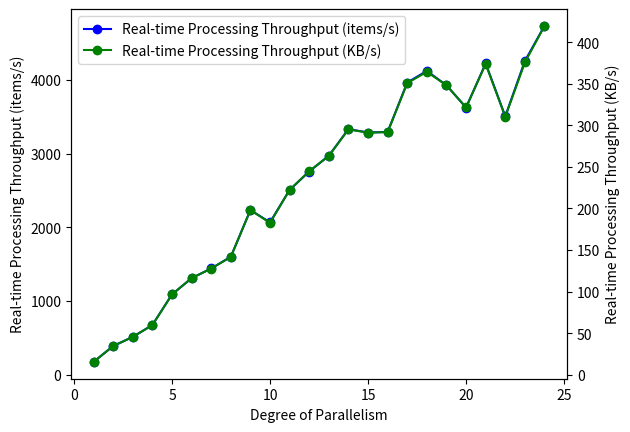

The script that saved this image:
import matplotlib.pyplot as plt

# 数据
degree_of_parallelism = [1, 2, 3, 4, 5, 6, 7, 8, 9, 10, 11, 12, 13, 14, 15, 16, 17, 18, 19, 20, 21, 22, 23, 24]
real_time_processing_throughput_items = [173.2108731, 389.2291105, 512.1461029, 673.7406542, 1089.710443, 1309.286693, 1441.006693, 1600.289308, 2233.598693, 2067.211511, 2507.483691, 2757.156373, 2971.034014, 3332.691004, 3285.926582, 3294.893151, 3965.061493, 4122.158307, 3927.281943, 3624.833333, 4223.913882, 3506.378066, 4256.899522, 4732.903821]
real_time_processing_throughput_kb = [15.40217463, 34.5933513, 45.56137583, 59.69345794, 96.56708861, 116.2270059, 127.7601071, 141.6855346, 198.1071895, 182.6992806, 222.359739, 244.8988173, 263.3142857, 295.0508475, 291.2135021, 291.769863, 350.8286969, 364.338558, 348.1816262, 321.4883721, 373.7994859, 310.3030303, 375.6299841, 419.5836627]

# 绘图
fig, ax1 = plt.subplots()
ax2 = ax1.twinx()

# 绘制Real-time Processing Throughput (items/s)
ax1.plot(degree_of_parallelism, real_time_processing_throughput_items, 'bo-', label='Real-time Processing Throughput (items/s)')
ax1.set_xlabel('Degree of Parallelism')
ax1.set_ylabel('Real-time Processing Throughput (items/s)')

# 绘制Real-time Processing Throughput (KB/s)
ax2.plot(degree_of_parallelism, real_time_processing_throughput_kb, 'go-', label='Real-time Processing Throughput (KB/s)')
ax2.set_ylabel('Real-time Processing Throughput (KB/s)')

# 图例设置在图表内左上角
lines1, labels1 = ax1.get_legend_handles_labels()
lines2, labels2 = ax2.get_legend_handles_labels()
lines = lines1 + lines2
labels = labels1 + labels2
ax1.legend(lines, labels, loc='upper left')

plt.show()
